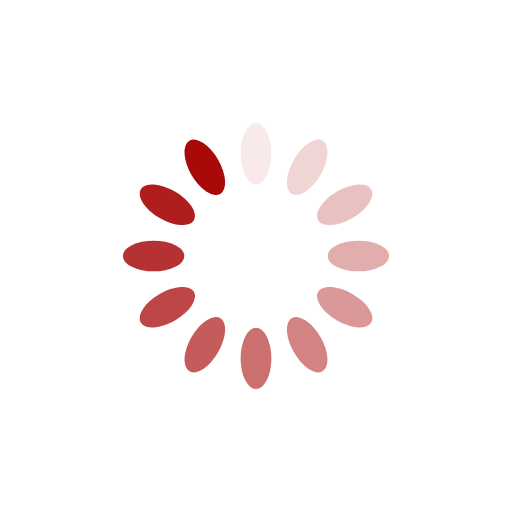
t = 0.00 s
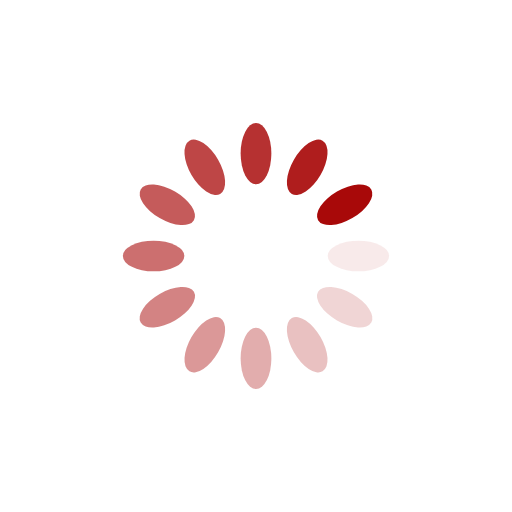
t = 0.25 s
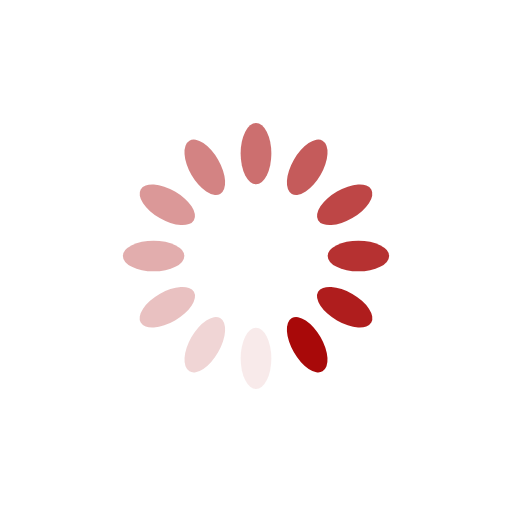
t = 0.50 s
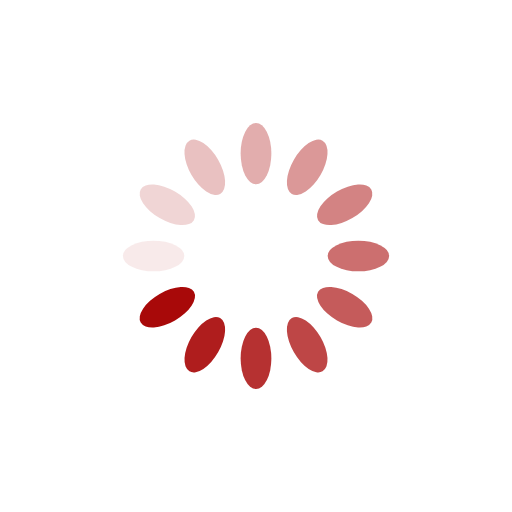
t = 0.75 s

The animated SVG that drew these frames (rendered in a browser with its animation timeline set to each time). Animation: 12 SMIL elements (animate=12); one cycle of 1.00 s, repeats indefinitely.

<?xml version="1.0" encoding="utf-8"?>
<svg xmlns="http://www.w3.org/2000/svg" xmlns:xlink="http://www.w3.org/1999/xlink" style="margin: auto; background: none; display: block; shape-rendering: auto;" width="200px" height="200px" viewBox="0 0 100 100" preserveAspectRatio="xMidYMid">
<g transform="rotate(0 50 50)">
  <rect x="47" y="24" rx="3" ry="6" width="6" height="12" fill="#a80909">
    <animate attributeName="opacity" values="1;0" keyTimes="0;1" dur="1s" begin="-0.9166666666666666s" repeatCount="indefinite"></animate>
  </rect>
</g><g transform="rotate(30 50 50)">
  <rect x="47" y="24" rx="3" ry="6" width="6" height="12" fill="#a80909">
    <animate attributeName="opacity" values="1;0" keyTimes="0;1" dur="1s" begin="-0.8333333333333334s" repeatCount="indefinite"></animate>
  </rect>
</g><g transform="rotate(60 50 50)">
  <rect x="47" y="24" rx="3" ry="6" width="6" height="12" fill="#a80909">
    <animate attributeName="opacity" values="1;0" keyTimes="0;1" dur="1s" begin="-0.75s" repeatCount="indefinite"></animate>
  </rect>
</g><g transform="rotate(90 50 50)">
  <rect x="47" y="24" rx="3" ry="6" width="6" height="12" fill="#a80909">
    <animate attributeName="opacity" values="1;0" keyTimes="0;1" dur="1s" begin="-0.6666666666666666s" repeatCount="indefinite"></animate>
  </rect>
</g><g transform="rotate(120 50 50)">
  <rect x="47" y="24" rx="3" ry="6" width="6" height="12" fill="#a80909">
    <animate attributeName="opacity" values="1;0" keyTimes="0;1" dur="1s" begin="-0.5833333333333334s" repeatCount="indefinite"></animate>
  </rect>
</g><g transform="rotate(150 50 50)">
  <rect x="47" y="24" rx="3" ry="6" width="6" height="12" fill="#a80909">
    <animate attributeName="opacity" values="1;0" keyTimes="0;1" dur="1s" begin="-0.5s" repeatCount="indefinite"></animate>
  </rect>
</g><g transform="rotate(180 50 50)">
  <rect x="47" y="24" rx="3" ry="6" width="6" height="12" fill="#a80909">
    <animate attributeName="opacity" values="1;0" keyTimes="0;1" dur="1s" begin="-0.4166666666666667s" repeatCount="indefinite"></animate>
  </rect>
</g><g transform="rotate(210 50 50)">
  <rect x="47" y="24" rx="3" ry="6" width="6" height="12" fill="#a80909">
    <animate attributeName="opacity" values="1;0" keyTimes="0;1" dur="1s" begin="-0.3333333333333333s" repeatCount="indefinite"></animate>
  </rect>
</g><g transform="rotate(240 50 50)">
  <rect x="47" y="24" rx="3" ry="6" width="6" height="12" fill="#a80909">
    <animate attributeName="opacity" values="1;0" keyTimes="0;1" dur="1s" begin="-0.25s" repeatCount="indefinite"></animate>
  </rect>
</g><g transform="rotate(270 50 50)">
  <rect x="47" y="24" rx="3" ry="6" width="6" height="12" fill="#a80909">
    <animate attributeName="opacity" values="1;0" keyTimes="0;1" dur="1s" begin="-0.16666666666666666s" repeatCount="indefinite"></animate>
  </rect>
</g><g transform="rotate(300 50 50)">
  <rect x="47" y="24" rx="3" ry="6" width="6" height="12" fill="#a80909">
    <animate attributeName="opacity" values="1;0" keyTimes="0;1" dur="1s" begin="-0.08333333333333333s" repeatCount="indefinite"></animate>
  </rect>
</g><g transform="rotate(330 50 50)">
  <rect x="47" y="24" rx="3" ry="6" width="6" height="12" fill="#a80909">
    <animate attributeName="opacity" values="1;0" keyTimes="0;1" dur="1s" begin="0s" repeatCount="indefinite"></animate>
  </rect>
</g>
<!-- [ldio] generated by https://loading.io/ --></svg>
